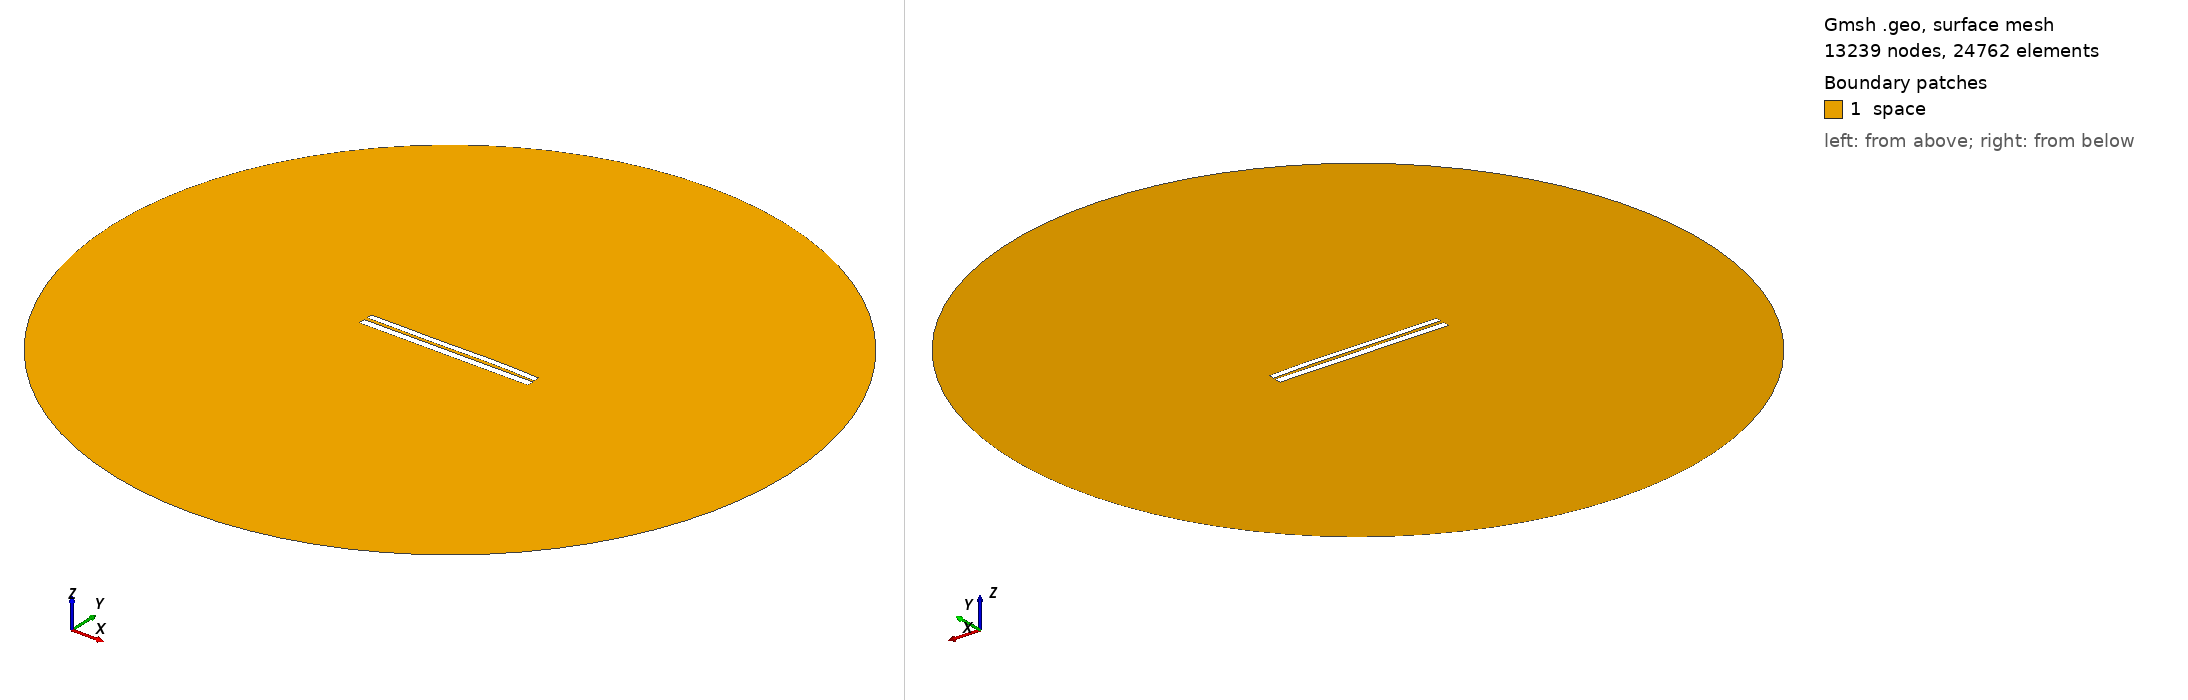

Gmsh geometry script, surface-meshed: 13239 nodes, 24762 surface elements. Boundary patches (legend numbers): 1 space. Left view from above one corner, right view from below the opposite corner. Legend entries are the model's physical surfaces. The drawing asked Gmsh for element sizes between 1% and 20% of the model's largest extent; the script's own settings can give other sizes.

=== 6954.geo (drawn) ===
//---------------------------------------
// Geometry kernel
//---------------------------------------

SetFactory("OpenCASCADE");



//---------------------------------------
// Parameters of the geometry
//---------------------------------------

// Overetch of the upper plate
overetch = 0.25;

// Distance between the plates
distance = 1.75;

// Discretization over the x axis (for the deformation)
nx = 50; 

// Length of the plate
L = 100 - overetch; 

// Number of modes
n = 4; 

// 1st mode coefficient
coeff(1) = -0.15;
beta(1) = 0.596864 * 3.1415926535 / L;

// 2nd mode coefficient
coeff(2) = 0.07499999999999998;
beta(2) = 1.49418 * 3.1415926535 / L;

// 3rd mode coefficient
coeff(3) = -0.15;
beta(3) = 2.50025 * 3.1415926535 / L;

// 4th mode coefficient
coeff(4) = 0.07499999999999998;
beta(4) = 3.49999 * 3.1415926535 / L;



//---------------------------------------
// Upper plate (deformed rectangle)
//---------------------------------------

// Coordiantes of the upper plate
xmin = -50;
xmax = 50 - overetch;

// Height of the upper plate
yheight = 4 - 2 * overetch;

// Indexes of the points
UpperID[] = {};
LowerID[] = {};
LeftID[] = {};
RightID[] = {};

// Point index
p = 1;

// Horizontal edges
For i In {1:nx}
    x = xmin + (i-1)*(xmax - xmin)/(nx-1);

    y_bottom = distance / 2 + overetch;
    For j In {1:n}
        C = (Cosh(beta(j)*L) + Cos(beta(j)*L)) / (Sinh(beta(j)*L) + Sin(beta(j)*L));
        y_bottom  = y_bottom + coeff(j) * (Cosh(beta(j)*(x+50)) - Cos(beta(j)*(x+50)) - C * (Sinh(beta(j)*(x+50)) - Sin(beta(j)*(x+50))));
    EndFor

    y_top = y_bottom + yheight;

    Point(p) = {x, y_top, 0, 1.0};
    UpperID[i] = p;
    p = p + 1;

    Point(p) = {x, y_bottom, 0, 1.0};
    LowerID[i] = p;
    p = p + 1;
EndFor

// Create point lists
UpperPts[] = {}; LowerPts[] = {};
For i In {1:nx}
  UpperPts[] += {UpperID[i]};
  LowerPts[] += {LowerID[i]};
EndFor

// Build splines
Spline(1) = {UpperPts[]};
Spline(2) = {LowerPts[]};
Line(3) = {LowerPts[nx-1], UpperPts[nx-1]};
Line(4) = {LowerPts[0], UpperPts[0]};

// Build the plane surface
Curve Loop(1) = {2, 3, -1, -4};
Plane Surface(1) = {1};



//---------------------------------------
// Lower plate (rectangle)
//---------------------------------------

// Vertices
Point(1001) = {-50, -1, 0, 1.0};
Point(1002) = { 50, -1, 0, 1.0};
Point(1003) = { 50,  -5, 0, 1.0};
Point(1004) = {-50,  -5, 0, 1.0};

// Edges
Line(5) = {1001, 1002};
Line(6) = {1002, 1003};
Line(7) = {1003, 1004};
Line(8) = {1004, 1001};

// Plane surface
Line Loop(2) = {5, 6, 7, 8};
Plane Surface(2) = {2}; 



//---------------------------------------
// Outer (fictious) boundary
//---------------------------------------

// Points
Point(1005) = {0, 0, 0};       // Center
Point(1006) = {200, 0, 0};     // Start point
Point(1007) = {0, 200, 0};     // 90 degrees
Point(1008) = {-200, 0, 0};    // 180 degrees
Point(1009) = {0, -200, 0};    // 270 degrees

// Circle arcs (each needs start, center, end)
Circle(9) = {1006, 1005, 1007};
Circle(10) = {1007, 1005, 1008};
Circle(11) = {1008, 1005, 1009};
Circle(12) = {1009, 1005, 1006};

// Plane surface for the entire domain
Curve Loop(3) = {9, 10, 11, 12};
Surface(3) = {3};

// Subtract the plates from the whole domain to obtain the actual domain where we want to solve the equations
BooleanDifference{ Surface{3}; Delete; }{ Surface{1}; Surface{2}; Delete; }




//---------------------------------------
// Transfinite Lines/Curves
//---------------------------------------

// Set the number of points on the boundaries
r = 7;

// Plates
Transfinite Curve {1, 2} = 50*r Using Progression 1;
Transfinite Curve {3, 4} = 2*r Using Progression 1;
Transfinite Line {5, 7} = 50*r Using Progression 1;
Transfinite Line {6, 8} = 2*r Using Progression 1;

// Outer boundary
Transfinite Line {9, 10, 11, 12} = 20 Using Progression 1;



//---------------------------------------
// Physical groups
//---------------------------------------                

// Physical curves (boundaries)
Physical Line("force_segment", 10) = {2};
Physical Line("upper_plate", 11) = {1, 3, 4};
Physical Line("lower_plate", 12) = {5, 6, 7, 8};
Physical Line("boundary", 20) = {9, 10, 11, 12};

// Physical Surfaces
Physical Surface("space", 30) = {3};



//---------------------------------------
// 6. Generate the Mesh
//---------------------------------------

// 2D mesh generation
Mesh 2;
